pico-8 play session: mixed d-pad (fixed 12-tick cycle), after a click and taps of 🅾, ❎, 🅾+❎, 🅾 in the second before t = 0

[t = 1 s] mixed d-pad (1.2s cycle ×~1): → ← ↑ ↓ + 🅾/❎ taps, ~1s
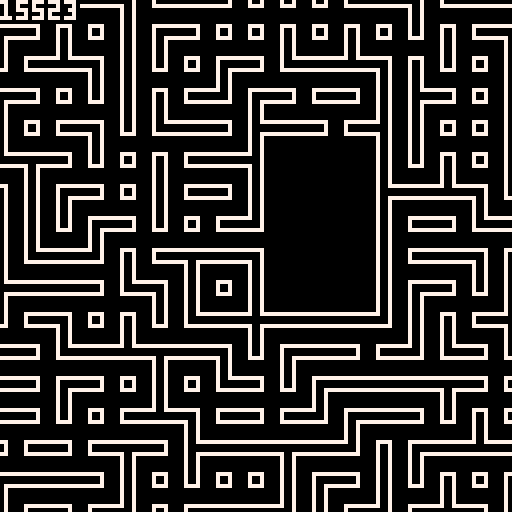
[t = 8 s] mixed d-pad (1.2s cycle ×~6): → ← ↑ ↓ + 🅾/❎ taps, ~8s
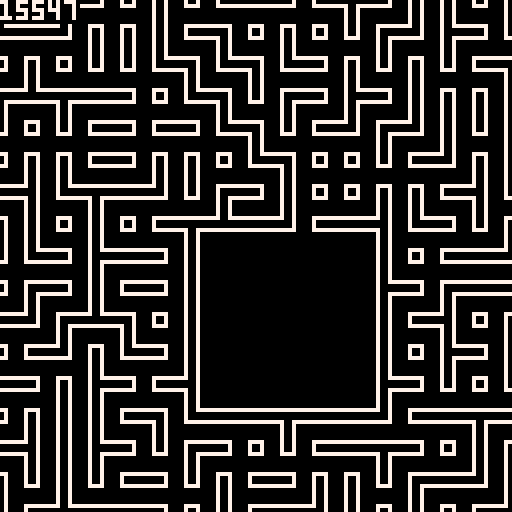

pico-8 cartridge
version 42
__lua__
srandnum = rnd(32489)

function _init()
		srand(srandnum)
		room_init()
		game_over=false
end

function _draw()
    cls()
   	room_gen()
    print_tiles()
   	if btn(➡️) then
   		srandnum += 1
	    clear_tiles()
	    _init(srandnum)
	  		room_gen()
     print_tiles()             
    end
    if btn(⬅️) then
   		srandnum -= 1
	    clear_tiles()
	    _init(srandnum)
	  		room_gen()
     print_tiles()             
    end
    
				map(0, 0, 0, 0, 16, 16)
				rectfill(0,0,19,5, 0)
				print(flr(srandnum), 7)
				
end

-->8

tiles = {
{left=true, up=false, right=true, down=false, id=001}, -- horizonal straight
{left=false, up=true, right=false, down=true, id=002}, -- vertical straight
		
{left=false, up=true, right=true, down=false, id=003}, -- up-right corner
{left=true, up=true, right=false, down=false, id=004}, -- up-left corner
{left=false, up=false, right=true, down=true, id=005}, -- down-right corner
{left=true, up=false, right=false, down=true, id=006}, -- down-left corner
		
{left=true, up=true, right=false, down=true, id=007}, -- left t
{left=true, up=true, right=true, down=false, id=008}, -- up t
{left=false, up=true, right=true, down=true, id=009}, -- right t
{left=true, up=false, right=true, down=true, id=010}, -- down t
		
{left=true, up=true, right=true, down=true, id=011}, -- cross
}

end_tiles = {
{left=true, up=false, right=false, down=false, id=012}, -- end left
{left=false, up=true, right=false, down=false, id=013}, -- end up
{left=false, up=false, right=true, down=false, id=014}, -- end right
{left=false, up=false, right=false, down=true, id=015} -- end down
}

function get_conditions(x, y)

				if fget(mget(x-1,y), 2) then
    		left_condition = "connected"           
    elseif fget(mget(x-1,y), 4) then
    		left_condition = "nothing"		
    else
    		left_condition = "blocked"
    end
	
				if fget(mget(x,y-1), 3) then
    		up_condition = "connected"           
    elseif fget(mget(x,y-1), 4) then
    		up_condition = "nothing"		
    else
    		up_condition = "blocked"
    end
	
				if fget(mget(x+1,y), 0) then
    		right_condition = "connected"           
    elseif fget(mget(x+1,y), 4) then
    		right_condition = "nothing"		
    else
    		right_condition = "blocked"
    end
	
				if fget(mget(x,y+1), 1) then
    		down_condition = "connected"           
    elseif fget(mget(x,y+1), 4) then
    		down_condition = "nothing"		
    else
    		down_condition = "blocked"
    end
    
    return {
      left_condition, 
      up_condition, 
      right_condition, 
      down_condition
    }
end
-->8


function print_tiles()
	for i=0, 15 do
	   for j=0, 15 do
					 x = i
					 y = j
					 
					 if fget(mget(x,y), 5) then
    				goto continue
						end -- future room gen
	    	
					 if game_over == true then
						  x = 99
						  y = 99
				  end
				         
				  conditions = get_conditions(x, y)
				  
					 selected_tiles = {}
								 
					 for i, tile in ipairs(tiles) do
							 local left_match = (conditions[1] == "connected" and tile.left == true) or (conditions[1] == "blocked" and tile.left == false) or (conditions[1] == "nothing")
							 local up_match = (conditions[2] == "connected" and tile.up == true) or (conditions[2] == "blocked" and tile.up == false) or (conditions[2] == "nothing")
							 local right_match = (conditions[3] == "connected" and tile.right == true) or (conditions[3] == "blocked" and tile.right == false) or (conditions[3] == "nothing")
							 local down_match = (conditions[4] == "connected" and tile.down == true) or (conditions[4] == "blocked" and tile.down == false) or (conditions[4] == "nothing")
									
							 if left_match and up_match and right_match and down_match then
							   add(selected_tiles, tile.id) -- assuming each tile has an 'id'
							 end
					 end	
					 
					 if selected_tiles[1] == nil then
					 		for i, tile in ipairs(end_tiles) do
									 local left_match = (conditions[1] == "connected" and tile.left == true) or (conditions[1] == "blocked" and tile.left == false) or (conditions[1] == "nothing")
									 local up_match = (conditions[2] == "connected" and tile.up == true) or (conditions[2] == "blocked" and tile.up == false) or (conditions[2] == "nothing")
									 local right_match = (conditions[3] == "connected" and tile.right == true) or (conditions[3] == "blocked" and tile.right == false) or (conditions[3] == "nothing")
									 local down_match = (conditions[4] == "connected" and tile.down == true) or (conditions[4] == "blocked" and tile.down == false) or (conditions[4] == "nothing")
												
									 if left_match and up_match and right_match and down_match then
									   add(selected_tiles, tile.id) -- assuming each tile has an 'id'
									 end
					 			end
					 	end
					   
						mset(x, y, selected_tiles[ceil(rnd(#selected_tiles))])
						::continue::	
				end
		end
		game_over=true
		
end



function clear_tiles()
		cls()
	 for i=0, 15 do
		 	for j=0,15 do
    		mset(i,j,000)
    end
  end
end
-->8
function room_init()
		rx = rnd(8)+3
		ry = rnd(8)+3
		rndx = ceil(rnd(4)+1)
		rndy = ceil(rnd(4)+1)
		rnd4 = ceil(rnd(9))
		
		rndxr = rnd(rndx-2)+1
		rndyr = rnd(rndy-2)+1
end

function room_gen()
		mset(rx, ry, 021)
		
		for i=1, rndx do
				for j=1, rndy do
						mset(rx+i, ry+j, 029)	
				end
		end
		
		for i=1, rndx do
				mset(rx+i, ry, 017)	
		end
			
		for i=1, rndy do
				mset(rx, ry+i, 018)	
		end
		
		for i=1, rndx do
				mset(rx+i, ry+rndy, 019)	
		end
			
		for i=1, rndy do
				mset(rx+rndx, ry+i, 020)	
		end
		
		mset(rx, ry+rndy, 022)
		mset(rx+rndx, ry, 023)
		mset(rx+rndx, ry+rndy, 024)
		
		if rnd4 == 1 then
			mset(rx, ry+rndyr, 025)
		elseif rnd4 == 2 then
			mset(rx+rndxr, ry, 026)
		elseif rnd4 == 3 then
			mset(rx+rndx, ry+rndyr, 027)
		elseif rnd4 == 4 then
			mset(rx+rndxr, ry+rndy, 028)
		elseif rnd4 == 5 then
			mset(rx, ry+rndyr, 025)
			mset(rx+rndxr, ry, 026)
			mset(rx+rndx, ry+rndyr, 027)
			mset(rx+rndxr, ry+rndy, 028)
		elseif rnd4 == 6 then
			mset(rx, ry+rndyr, 025)
			mset(rx+rndx, ry+rndyr, 027)
		elseif rnd4 == 7 then
			mset(rx+rndxr, ry, 026)
			mset(rx+rndxr, ry+rndy, 028)
		elseif rnd4 == 8 then
			mset(rx, ry+rndyr, 025)
			mset(rx+rndxr, ry, 026)
		elseif rnd4 == 9 then
			mset(rx+rndx, ry+rndyr, 027)
			mset(rx+rndxr, ry+rndy, 028)
		end
end
__gfx__
00000000000000000700007007000070070000700000000000000000070000700700007007000070000000000700007000000000070000700000000000000000
00000000777777770700007007000077770000700777777777777770770000707700007707000077777777777700007777777770070000700777777707777770
00000000000000000700007007000000000000700700000000000070000000700000000007000000000000000000000000000070070000700700000007000070
00000000000000000700007007000000000000700700000000000070000000700000000007000000000000000000000000000070070000700700000007000070
00000000000000000700007007000000000000700700000000000070000000700000000007000000000000000000000000000070070000700700000007000070
00000000000000000700007007000000000000700700000000000070000000700000000007000000000000000000000000000070070000700700000007000070
00000000777777770700007007777777777777700700007777000070770000707777777707000077770000777700007777777770077777700777777707000070
00000000000000000700007000000000000000000700007007000070070000700000000007000070070000700700007000000000000000000000000007000070
bbbbbbbb00000000070000000000000000000070000000000700000000000000000000700700000007000070000000700000000000000000bbbbbbbbbbbbbbbb
b000000b77777777070000000000000000000070077777770700000077777770000000707700000077000077000000770000000000000000bbbbbbbbbbbbbbbb
b000000b00000000070000000000000000000070070000000700000000000070000000700000000000000000000000000000000000000000bbbbbbbbbbbbbbbb
b000000b00000000070000000000000000000070070000000700000000000070000000700000000000000000000000000000000000000000bbbbbbbbbbbbbbbb
b000000b00000000070000000000000000000070070000000700000000000070000000700000000000000000000000000000000000000000bbbbbbbbbbbbbbbb
b000000b00000000070000000000000000000070070000000700000000000070000000700000000000000000000000000000000000000000bbbbbbbbbbbbbbbb
b000000b00000000070000007777777700000070070000000777777700000070777777707700000000000000000000777700007700000000bbbbbbbbbbbbbbbb
bbbbbbbb00000000070000000000000000000070070000000000000000000070000000000700000000000000000000700700007000000000bbbbbbbbbbbbbbbb
bbbbbbbbbbbbbbbbbbbbbbbbbbbbbbbbbbbbbbbbbbbbbbbbbbbbbbbbbbbbbbbbbbbbbbbbbbbbbbbbbbbbbbbbbbbbbbbbbbbbbbbbbbbbbbbbbbbbbbbbbbbbbbbb
bbbbbbbbbbbbbbbbbbbbbbbbbbbbbbbbbbbbbbbbbbbbbbbbbbbbbbbbbbbbbbbbbbbbbbbbbbbbbbbbbbbbbbbbbbbbbbbbbbbbbbbbbbbbbbbbbbbbbbbbbbbbbbbb
bbbbbbbbbbbbbbbbbbbbbbbbbbbbbbbbbbbbbbbbbbbbbbbbbbbbbbbbbbbbbbbbbbbbbbbbbbbbbbbbbbbbbbbbbbbbbbbbbbbbbbbbbbbbbbbbbbbbbbbbbbbbbbbb
bbbbbbbbbbbbbbbbbbbbbbbbbbbbbbbbbbbbbbbbbbbbbbbbbbbbbbbbbbbbbbbbbbbbbbbbbbbbbbbbbbbbbbbbbbbbbbbbbbbbbbbbbbbbbbbbbbbbbbbbbbbbbbbb
bbbbbbbbbbbbbbbbbbbbbbbbbbbbbbbbbbbbbbbbbbbbbbbbbbbbbbbbbbbbbbbbbbbbbbbbbbbbbbbbbbbbbbbbbbbbbbbbbbbbbbbbbbbbbbbbbbbbbbbbbbbbbbbb
bbbbbbbbbbbbbbbbbbbbbbbbbbbbbbbbbbbbbbbbbbbbbbbbbbbbbbbbbbbbbbbbbbbbbbbbbbbbbbbbbbbbbbbbbbbbbbbbbbbbbbbbbbbbbbbbbbbbbbbbbbbbbbbb
bbbbbbbbbbbbbbbbbbbbbbbbbbbbbbbbbbbbbbbbbbbbbbbbbbbbbbbbbbbbbbbbbbbbbbbbbbbbbbbbbbbbbbbbbbbbbbbbbbbbbbbbbbbbbbbbbbbbbbbbbbbbbbbb
bbbbbbbbbbbbbbbbbbbbbbbbbbbbbbbbbbbbbbbbbbbbbbbbbbbbbbbbbbbbbbbbbbbbbbbbbbbbbbbbbbbbbbbbbbbbbbbbbbbbbbbbbbbbbbbbbbbbbbbbbbbbbbbb
bbbbbbbbbbbbbbbbbbbbbbbbbbbbbbbbbbbbbbbbbbbbbbbbbbbbbbbbbbbbbbbbbbbbbbbbbbbbbbbbbbbbbbbbbbbbbbbbbbbbbbbbbbbbbbbbbbbbbbbbbbbbbbbb
bbbbbbbbbbbbbbbbbbbbbbbbbbbbbbbbbbbbbbbbbbbbbbbbbbbbbbbbbbbbbbbbbbbbbbbbbbbbbbbbbbbbbbbbbbbbbbbbbbbbbbbbbbbbbbbbbbbbbbbbbbbbbbbb
bbbbbbbbbbbbbbbbbbbbbbbbbbbbbbbbbbbbbbbbbbbbbbbbbbbbbbbbbbbbbbbbbbbbbbbbbbbbbbbbbbbbbbbbbbbbbbbbbbbbbbbbbbbbbbbbbbbbbbbbbbbbbbbb
bbbbbbbbbbbbbbbbbbbbbbbbbbbbbbbbbbbbbbbbbbbbbbbbbbbbbbbbbbbbbbbbbbbbbbbbbbbbbbbbbbbbbbbbbbbbbbbbbbbbbbbbbbbbbbbbbbbbbbbbbbbbbbbb
bbbbbbbbbbbbbbbbbbbbbbbbbbbbbbbbbbbbbbbbbbbbbbbbbbbbbbbbbbbbbbbbbbbbbbbbbbbbbbbbbbbbbbbbbbbbbbbbbbbbbbbbbbbbbbbbbbbbbbbbbbbbbbbb
bbbbbbbbbbbbbbbbbbbbbbbbbbbbbbbbbbbbbbbbbbbbbbbbbbbbbbbbbbbbbbbbbbbbbbbbbbbbbbbbbbbbbbbbbbbbbbbbbbbbbbbbbbbbbbbbbbbbbbbbbbbbbbbb
bbbbbbbbbbbbbbbbbbbbbbbbbbbbbbbbbbbbbbbbbbbbbbbbbbbbbbbbbbbbbbbbbbbbbbbbbbbbbbbbbbbbbbbbbbbbbbbbbbbbbbbbbbbbbbbbbbbbbbbbbbbbbbbb
bbbbbbbbbbbbbbbbbbbbbbbbbbbbbbbbbbbbbbbbbbbbbbbbbbbbbbbbbbbbbbbbbbbbbbbbbbbbbbbbbbbbbbbbbbbbbbbbbbbbbbbbbbbbbbbbbbbbbbbbbbbbbbbb
0000000000000000000000000000000000000000bbbbbbbbbbbbbbbbbbbbbbbbbbbbbbbbbbbbbbbbbbbbbbbbbbbbbbbbbbbbbbbb000000000000000000000000
0000000000000000000000000000000000000000bbbbbbbbbbbbbbbbbbbbbbbbbbbbbbbbbbbbbbbbbbbbbbbbbbbbbbbbbbbbbbbb000000000000000000000000
0000000000000000000000000000000000000000bbbbbbbbbbbbbbbbbbbbbbbbbbbbbbbbbbbbbbbbbbbbbbbbbbbbbbbbbbbbbbbb000000000000000000000000
0000000000000000000000000000000000000000bbbbbbbbbbbbbbbbbbbbbbbbbbbbbbbbbbbbbbbbbbbbbbbbbbbbbbbbbbbbbbbb000000000000000000000000
0000000000000000000000000000000000000000bbbbbbbbbbbbbbbbbbbbbbbbbbbbbbbbbbbbbbbbbbbbbbbbbbbbbbbbbbbbbbbb000000000000000000000000
0000000000000000000000000000000000000000bbbbbbbbbbbbbbbbbbbbbbbbbbbbbbbbbbbbbbbbbbbbbbbbbbbbbbbbbbbbbbbb000000000000000000000000
0000000000000000000000000000000000000000bbbbbbbbbbbbbbbbbbbbbbbbbbbbbbbbbbbbbbbbbbbbbbbbbbbbbbbbbbbbbbbb000000000000000000000000
0000000000000000000000000000000000000000bbbbbbbbbbbbbbbbbbbbbbbbbbbbbbbbbbbbbbbbbbbbbbbbbbbbbbbbbbbbbbbb000000000000000000000000
__gff__
10050a06030c090b070e0d0f0102040800202020202020202021222428200000000000000000000000000000000000000000000000000000000000000000000000000000000000000000000000000000000000000000000000000000000000000000000000000000000000000000000000000000000000000000000000000000
0000000000000000000000000000000000000000000000000000000000000000000000000000000000000000000000000000000000000000000000000000000000000000000000000000000000000000000000000000000000000000000000000000000000000000000000000000000000000000000000000000000000000000
